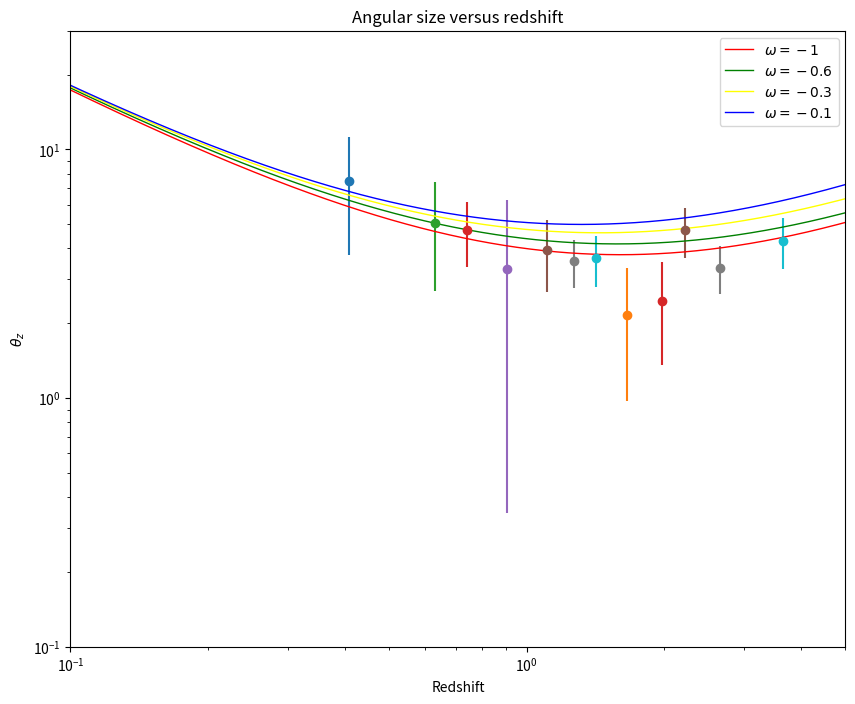

Here is the Python script that generated this plot:
import numpy as np
import math
import matplotlib.pyplot as plt
import scipy.integrate as sci



lh=22.64
c=1470
D=100*lh/c
Omega_m = 0.3
omega = -1
print(D)

theta_mean=[]
theta_median=[]
theta_sigma2=[]
theta_sigma=[]
z_mean=[]
z_median=[]

def f(x):
    return (x*((x**(-1))*Omega_m+(x**(-1-3*omega))*(1-Omega_m))**0.5)**(-1)


  
plt.figure(figsize=(10,8))


data_z_1 = [0.158, 0.227, 0.237, 0.242, 0.303, 0.46, 0.513, 0.518, 0.538, 0.542, 0.571, 0.587]
data_theta_1 = [26.1, 9.1, 32.8, 5.3, 8.4, 6.6, 1.6, 24, 3.2, 32.6, 1.4, 5.5]
theta_mean.append(np.mean(data_theta_1))
theta_median.append(np.median(data_theta_1))
a=0
for i in range(12):
    a=a+((data_theta_1[i]-theta_median[-1])**2)
theta_sigma2.append(np.var(data_theta_1))
theta_sigma.append((a/12)**0.5)
z_mean.append(np.mean(data_z_1))
z_median.append(np.median(data_z_1))
plt.errorbar(z_mean[-1], theta_median[-1],yerr=(theta_sigma[-1]/(12**0.5)), fmt='-o')
plt.loglog(z_mean[-1],theta_median[-1]) #对数坐标


data_z_2 = [0.594, 0.595, 0.605, 0.611, 0.623, 0.63, 0.63, 0.635, 0.652, 0.657, 0.66, 0.664]
data_theta_2 = [5.6, 5.6, 4.5, 25.1, 17.4, 2.1, 1.8, 15.7, 13.5, 2.6, 1.5, 1.4]
theta_mean.append(np.mean(data_theta_2))
theta_median.append(np.median(data_theta_2))
a=0
for i in range(12):
    a=a+((data_theta_2[i]-theta_median[-1])**2)
theta_sigma2.append(np.var(data_theta_2))
theta_sigma.append((a/12)**0.5)
z_mean.append(np.mean(data_z_2))
z_median.append(np.median(data_z_2))
plt.errorbar(z_mean[-1], theta_median[-1],yerr=(theta_sigma[-1]/(12**0.5)), fmt='-o')

data_z_3 =  [0.664, 0.672, 0.674, 0.677, 0.719, 0.729, 0.751, 0.764, 0.782, 0.789, 0.815, 0.835]
data_theta_3 = [6.1, 5.4, 10.7, 1.5, 12.3, 3.6, 4.1, 10.3, 3.6, 3.1, 16, 2.1]
theta_mean.append(np.mean(data_theta_3))
theta_median.append(np.median(data_theta_3))
a=0
for i in range(12):
    a=a+((data_theta_3[i]-theta_median[-1])**2)
theta_sigma2.append(np.var(data_theta_3))
theta_sigma.append((a/12)**0.5)
z_mean.append(np.mean(data_z_3))
z_median.append(np.median(data_z_3))
plt.errorbar(z_mean[-1], theta_median[-1],yerr=(theta_sigma[-1]/(12**0.5)), fmt='-o')

data_z_4 =   [0.852, 0.857, 0.859, 0.867, 0.876, 0.895, 0.899, 0.902, 0.933, 0.94, 0.94, 0.976, 0.997]
data_theta_4 = [1.3, 36.8, 7.8, 20.9, 1.7, 3.3, 2.2, 4.5, 1, 2.1, 3.9, 0.9, 3.8]
theta_mean.append(np.mean(data_theta_4))
theta_median.append(np.median(data_theta_4))
a=0
for i in range(13):
    a=a+((data_theta_4[i]-theta_median[-1])**2)
theta_sigma2.append(np.var(data_theta_4))
theta_sigma.append((a/13)**0.5)
z_mean.append(np.mean(data_z_4))
z_median.append(np.median(data_z_4))
plt.errorbar(z_mean[-1], theta_median[-1],yerr=(theta_sigma[-1]/(13**0.5)), fmt='-o')


data_z_5 = [ 1.003, 1.019, 1.025, 1.049, 1.076, 1.096, 1.104, 1.11, 1.187, 1.201, 1.207, 1.216]
data_theta_5 =  [1.7, 3.6, 10.6, 4.5, 5.8, 2.1, 2.3, 2, 16.1, 8.8, 3.5, 4.3]
theta_mean.append(np.mean(data_theta_5))
theta_median.append(np.median(data_theta_5))
a=0
for i in range(12):
    a=a+((data_theta_5[i]-theta_median[-1])**2)
theta_sigma2.append(np.var(data_theta_5))
theta_sigma.append((a/12)**0.5)
z_mean.append(np.mean(data_z_5))
z_median.append(np.median(data_z_5))
plt.errorbar(z_mean[-1], theta_median[-1],yerr=(theta_sigma[-1]/(12**0.5)), fmt='-o')

data_z_6 =  [ 1.24, 1.25, 1.25, 1.252, 1.254, 1.259, 1.266, 1.275, 1.29, 1.292, 1.298, 1.322]
data_theta_6 = [1.6, 2.8, 1.6, 8.3, 3.4, 9.8, 3.6, 2.3, 4.4, 3.5, 4, 6]
theta_mean.append(np.mean(data_theta_6))
theta_median.append(np.median(data_theta_6))
a=0
for i in range(12):
    a=a+((data_theta_6[i]-theta_median[-1])**2)
theta_sigma2.append(np.var(data_theta_6))
theta_sigma.append((a/11)**0.5)
z_mean.append(np.mean(data_z_6))
z_median.append(np.median(data_z_6))
plt.loglog(z_mean[-1],theta_median[-1])
plt.errorbar(z_mean[-1], theta_median[-1],yerr=(theta_sigma[-1]/(12**0.5)), fmt='-o')

data_z_7 =  [ 1.325, 1.344, 1.379, 1.38, 1.404, 1.417, 1.435, 1.44, 1.446, 1.476, 1.499, 1.513]
data_theta_7 =  [2.3, 1.7, 0.7, 8.7, 4.9, 2.7, 1.2, 3.2, 5.1, 4.1, 4.9, 10.9]
theta_mean.append(np.mean(data_theta_7))
theta_median.append(np.median(data_theta_7))
a=0
for i in range(12):
    a=a+((data_theta_7[i]-theta_median[-1])**2)
theta_sigma2.append(np.var(data_theta_7))
theta_sigma.append((a/12)**0.5)
z_mean.append(np.mean(data_z_7))
z_median.append(np.median(data_z_7))
plt.loglog(z_mean[-1],theta_median[-1])
plt.errorbar(z_mean[-1], theta_median[-1],yerr=(theta_sigma[-1]/(12**0.5)), fmt='-o')

data_z_8 =[ 1.537, 1.545, 1.552, 1.555, 1.561, 1.564, 1.598, 1.733, 1.775, 1.832, 1.84, 1.85]
data_theta_8 =[1.4, 1.6, 10.5, 4.4, 1.5, 10.1, 2.7, 1, 8.8, 0.9, 1.3, 5.7]
theta_mean.append(np.mean(data_theta_8))
theta_median.append(np.median(data_theta_8))
a=0
for i in range(12):
    a=a+((data_theta_8[i]-theta_median[-1])**2)
theta_sigma2.append(np.var(data_theta_8))
theta_sigma.append((a/12)**0.5)
z_mean.append(np.mean(data_z_8))
z_median.append(np.median(data_z_8))
plt.loglog(z_mean[-1],theta_median[-1])
plt.errorbar(z_mean[-1], theta_median[-1],yerr=(theta_sigma[-1]/(12**0.5)), fmt='-o')



data_z_9 = [ 1.864, 1.875, 1.886, 1.897, 1.924, 1.946, 1.977, 2.028, 2.073, 2.101, 2.102, 2.107]
data_theta_9 =  [1.1, 8.5, 1.7, 3.3, 5.1, 9.8, 2.7, 2.2, 1, 1.2, 2.1, 10.6]
theta_mean.append(np.mean(data_theta_9))
theta_median.append(np.median(data_theta_9))
a=0
for i in range(12):
    a=a+((data_theta_9[i]-theta_median[-1])**2)
theta_sigma2.append(np.var(data_theta_9))
theta_sigma.append((a/12)**0.5)
z_mean.append(np.mean(data_z_9))
z_median.append(np.median(data_z_9))
plt.loglog(z_mean[-1],theta_median[-1])
plt.errorbar(z_mean[-1], theta_median[-1],yerr=(theta_sigma[-1]/(12**0.5)), fmt='-o')


data_z_10 = [ 2.109, 2.11, 2.12, 2.169, 2.179, 2.181, 2.187, 2.249, 2.286, 2.338, 2.36, 2.367]
data_theta_10 =[4.4, 10.8, 2.4, 7.1, 6.2, 4.4, 4.9, 1, 4.6, 10.6, 4, 13.1]
theta_mean.append(np.mean(data_theta_10))
theta_median.append(np.median(data_theta_10))
a=0
for i in range(12):
    a=a+((data_theta_10[i]-theta_median[-1])**2)
theta_sigma2.append(np.var(data_theta_10))
theta_sigma.append((a/12)**0.5)
z_mean.append(np.mean(data_z_10))
z_median.append(np.median(data_z_10))
plt.loglog(z_mean[-1],theta_median[-1])
plt.errorbar(z_mean[-1], theta_median[-1],yerr=(theta_sigma[-1]/(12**0.5)), fmt='-o')


data_z_11 = [ 2.427, 2.492, 2.501, 2.547, 2.55, 2.558, 2.582, 2.675, 2.69, 2.702, 2.991, 3.103]
data_theta_11 = [2.9, 1.9, 4, 2, 5.4, 7, 2.3, 1.2, 1, 4.9, 9.8, 3.8]
theta_mean.append(np.mean(data_theta_11))
theta_median.append(np.median(data_theta_11))
a=0
for i in range(12):
    a=a+((data_theta_11[i]-theta_median[-1])**2)
theta_sigma2.append(np.var(data_theta_11))
theta_sigma.append((a/12)**0.5)
z_mean.append(np.mean(data_z_11))
z_median.append(np.median(data_z_11))
plt.loglog(z_mean[-1],theta_median[-1])
plt.errorbar(z_mean[-1], theta_median[-1],yerr=(theta_sigma[-1]/(12**0.5)), fmt='-o')


data_z_12 = [3.198, 3.2, 3.2, 3.387, 3.469, 3.58, 3.59, 3.75, 3.818, 3.889, 3.891, 4.715]
data_theta_12 = [2.8, 5.1, 7.1, 4.9, 6.5, 4, 4.6, 14.2, 2, 2.7, 1.2, 1.2]
theta_mean.append(np.mean(data_theta_12))
theta_median.append(np.median(data_theta_12))
a=0
for i in range(12):
    a=a+((data_theta_12[i]-theta_median[-1])**2)
theta_sigma2.append(np.var(data_theta_12))
theta_sigma.append((a/12)**0.5)
z_mean.append(np.mean(data_z_12))
z_median.append(np.median(data_z_12))
plt.loglog(z_mean[-1],theta_median[-1])
plt.errorbar(z_mean[-1], theta_median[-1],yerr=(theta_sigma[-1]/(12**0.5)), fmt='-o')


z=[]
theta_z=[]
for x in range(1,50000):
    y=x/10000
    z.append(y)
    a=(1+y)**(-1)
    b=1
    xi_z= sci.quad(f,a,b)[0]
    theta_z.append(D*(1+y)/xi_z)
plt.plot(z,theta_z,color="red",label=r"$\omega=-1$",linewidth=1)



omega=-0.6
z=[]
theta_z=[]
for x in range(1,50000):
    y=x/10000
    z.append(y)
    a=(1+y)**(-1)
    b=1
    xi_z= sci.quad(f,a,b)[0]
    theta_z.append(D*(1+y)/xi_z)
plt.plot(z,theta_z,color="green",label=r"$\omega=-0.6$",linewidth=1)


omega=-0.3
z=[]
theta_z=[]
for x in range(1,50000):
    y=x/10000
    z.append(y)
    a=(1+y)**(-1)
    b=1
    xi_z= sci.quad(f,a,b)[0]
    theta_z.append(D*(1+y)/xi_z)
plt.plot(z,theta_z,color="yellow",label=r"$\omega=-0.3$",linewidth=1)


omega=-0.1
z=[]
theta_z=[]
for x in range(1,50000):
    y=x/10000
    z.append(y)
    a=(1+y)**(-1)
    b=1
    xi_z= sci.quad(f,a,b)[0]
    theta_z.append(D*(1+y)/xi_z)
plt.plot(z,theta_z,color="blue",label=r"$\omega=-0.1$",linewidth=1)

plt.xlabel("Redshift")
plt.ylabel(r"$\theta_z$")
plt.xlim(10**(-1),5*10**0)
plt.ylim(10**(-1),3*10**1)
plt.title("Angular size versus redshift")
plt.legend()
plt.show()
